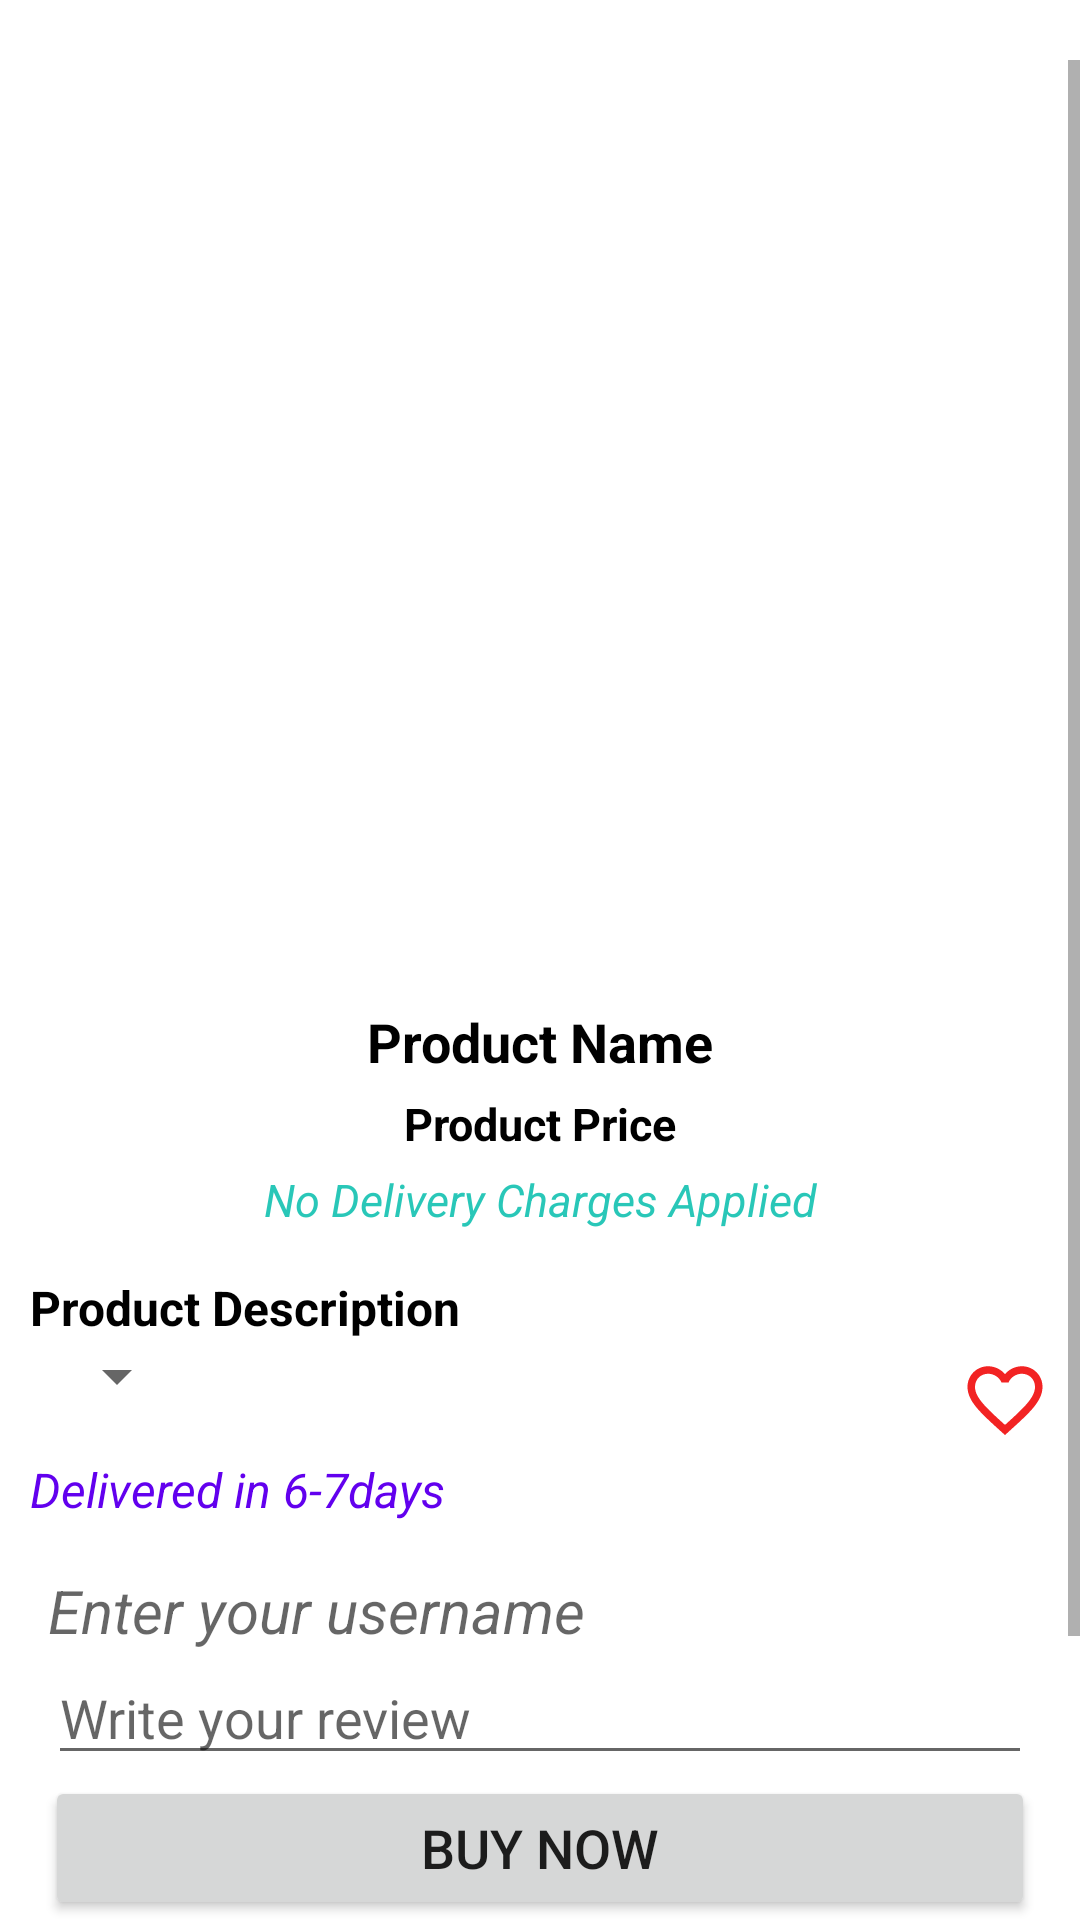

This screen was rendered from an Android layout file. Write that file and the resources it references.
<!-- AndroidManifest.xml: application theme Theme.Gem -->
<!-- res/layout/product_details.xml -->
<?xml version="1.0" encoding="utf-8"?>
<RelativeLayout xmlns:android="http://schemas.android.com/apk/res/android"
    android:layout_width="match_parent"
    android:layout_height="match_parent"
    xmlns:tools="http://schemas.android.com/tools"
    tools:context="ProductDetails">
<ScrollView
    android:layout_width="match_parent"
    android:layout_height="wrap_content"
    android:layout_marginTop="20dp">
    <RelativeLayout
        android:layout_width="match_parent"
        android:layout_height="match_parent">
        <ImageView
            android:id="@+id/product_image_details"
            android:layout_width="match_parent"
            android:layout_height="280dp"
            android:layout_margin="15dp"
            android:layout_centerHorizontal="true"
            android:scaleType="fitCenter"/>
        <TextView
            android:id="@+id/product_name_details"
            android:layout_height="wrap_content"
            android:layout_width="match_parent"
            android:layout_below="@+id/product_image_details"
            android:text="Product Name"
            android:textColor="@color/black"
            android:textStyle="bold"
            android:textSize="18sp"
            android:gravity="center"
            android:layout_marginTop="5dp"/>

        <TextView
            android:id="@+id/product_price_details"
            android:layout_height="wrap_content"
            android:layout_width="match_parent"
            android:layout_below="@+id/product_name_details"
            android:text="Product Price"
            android:textColor="@color/black"
            android:textStyle="bold"
            android:textSize="15sp"
            android:gravity="center"
            android:layout_marginTop="5dp"/>
        <TextView
            android:id="@+id/product_delivery_details"
            android:layout_height="wrap_content"
            android:layout_width="match_parent"
            android:layout_below="@+id/product_price_details"
            android:text="No Delivery Charges Applied"
            android:textColor="#E10DBFAE"
            android:textStyle="italic"
            android:textSize="15sp"
            android:gravity="center"
            android:layout_marginTop="5dp"/>
        <TextView
            android:id="@+id/product_description_details"
            android:layout_height="wrap_content"
            android:layout_width="match_parent"
            android:layout_below="@+id/product_delivery_details"
            android:text="Product Description"
            android:textColor="@color/black"
            android:textStyle="bold"
            android:textSize="16sp"
            android:gravity="start"
            android:layout_marginStart="10dp"
            android:layout_marginTop="15dp"/>
        <Spinner
            android:layout_width="wrap_content"
            android:layout_height="wrap_content"
            android:layout_marginStart="15dp"
            android:layout_below="@+id/product_description_details"
            android:id="@+id/spinner1"
            />
        <TextView
            android:id="@+id/delivery_days"
            android:layout_height="wrap_content"
            android:layout_width="match_parent"
            android:layout_below="@+id/spinner1"
            android:text="Delivered in 6-7days"
            android:textColor="@color/purple_500"
            android:textStyle="italic"
            android:textSize="16sp"
            android:gravity="start"
            android:layout_marginStart="10dp"
            android:layout_marginTop="15dp"/>
        <ImageView
            android:id="@+id/add_to_wishlist"
            android:layout_width="30dp"
            android:layout_height="30dp"
            android:layout_alignParentEnd="true"
            android:layout_marginTop="5dp"
            android:layout_marginRight="10dp"
            android:layout_below="@id/product_description_details"
            android:src="@drawable/baseline_favorite_border_24"/>
        <LinearLayout xmlns:android="http://schemas.android.com/apk/res/android"
            android:layout_width="match_parent"
            android:layout_height="match_parent"
            android:layout_below="@id/delivery_days"
            android:orientation="vertical"
            android:padding="16dp">

            <TextView
                android:id="@+id/editTextUsername"
                android:layout_width="wrap_content"
                android:layout_height="wrap_content"
                android:textSize="20dp"
                android:textStyle="italic"
                android:textColor="@color/black"
                android:hint="Enter your username" />

            <EditText
                android:id="@+id/editTextReview"
                android:layout_width="match_parent"
                android:layout_height="wrap_content"
                android:hint="Write your review" />

            <RatingBar
                android:id="@+id/ratingBar"
                android:layout_width="wrap_content"
                android:layout_height="wrap_content"
                android:scaleY="0.7"
                android:scaleX="0.7"
                android:numStars="5"
                android:stepSize="1" />

            <Button
                android:id="@+id/buttonSubmit"
                android:layout_width="wrap_content"
                android:layout_height="wrap_content"
                android:text="Submit Review" />

            
            <TextView
                android:id="@+id/averageRatingTextView"
                android:layout_width="match_parent"
                android:layout_height="wrap_content"
                android:textStyle="bold"
                android:padding="10dp" />

            <ListView
                android:id="@+id/productReviewsListView"
                android:layout_width="match_parent"
                android:layout_height="wrap_content" />
        </LinearLayout>

    </RelativeLayout>

</ScrollView>


   
    <RelativeLayout
        android:layout_width="wrap_content"
        android:layout_height="wrap_content"
        android:orientation="vertical">
        <Button
            android:id="@+id/pd_add_to_cart_button"
            android:layout_width="match_parent"
            android:layout_height="wrap_content"
            android:layout_margin="15dp"
            android:layout_alignParentBottom="true"
            android:gravity="center"
            android:textSize="18dp"
            android:text="BUY NOW"/>

    </RelativeLayout>
</RelativeLayout>




    
<!-- resources referenced by this layout -->
<resources>
  <color name="black">#FF000000</color>
  <color name="purple_500">#FF6200EE</color>
  <!-- drawable baseline_favorite_border_24 (drawable) -->
  <vector android:alpha="0.9" android:height="24dp" android:tint="#F10A0A"
      android:viewportHeight="24" android:viewportWidth="24"
      android:width="24dp" xmlns:android="http://schemas.android.com/apk/res/android">
      <path android:fillColor="@android:color/white" android:pathData="M16.5,3c-1.74,0 -3.41,0.81 -4.5,2.09C10.91,3.81 9.24,3 7.5,3 4.42,3 2,5.42 2,8.5c0,3.78 3.4,6.86 8.55,11.54L12,21.35l1.45,-1.32C18.6,15.36 22,12.28 22,8.5 22,5.42 19.58,3 16.5,3zM12.1,18.55l-0.1,0.1 -0.1,-0.1C7.14,14.24 4,11.39 4,8.5 4,6.5 5.5,5 7.5,5c1.54,0 3.04,0.99 3.57,2.36h1.87C13.46,5.99 14.96,5 16.5,5c2,0 3.5,1.5 3.5,3.5 0,2.89 -3.14,5.74 -7.9,10.05z"/>
  </vector>
  <style name="Theme.Gem" parent="Theme.MaterialComponents.DayNight.DarkActionBar">
          
          <item name="colorPrimary">#6200EE</item>
          <item name="colorPrimaryVariant">#3700B3</item>
          <item name="colorOnPrimary">@color/white</item>
          
          <item name="colorSecondary">@color/teal_200</item>
          <item name="colorSecondaryVariant">@color/teal_700</item>
          <item name="colorOnSecondary">@color/black</item>
          
          <item name="android:statusBarColor">?attr/colorPrimaryVariant</item>
          
      </style>
  <color name="white">#FFFFFFFF</color>
  <color name="teal_200">#FF03DAC5</color>
  <color name="teal_700">#12559C</color>
</resources>
